pico-8 play session: no input (idle), after a click and taps of 🅾, ❎, 🅾+❎, 🅾 in the second before t = 0

[t = 1 s] idle ~1s (no d-pad/buttons)
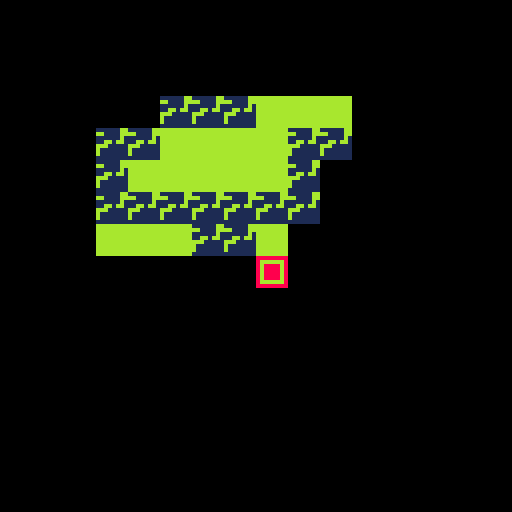

pico-8 cartridge
version 29
__lua__
c={}
c.cycled=30
c.cycle=c.cycled
c.co=false

bool=false

function _init()
end

function _update()
	cls()
	col()
	map(0,0,0,0,16,16)
	
	spr(1,64,64)
end

function _draw()
end

function col()
	if(c.cycle<=0) then
		c.cycle=c.cycled
		bool=true
			
			pal(10,138,1)
		
	else c.cycle-=1 end
end
__gfx__
0000000088888888111111aaaaaaaaaa000000000000000000000000000000000000000000000000000000000000000000000000000000000000000000000000
000000008aaaaaa8aa1111aaaaaaaaaa000000000000000000000000000000000000000000000000000000000000000000000000000000000000000000000000
007007008a8888a8111111a1aaaaaaaa000000000000000000000000000000000000000000000000000000000000000000000000000000000000000000000000
000770008a8888a811aa1aa1aaaaaaaa000000000000000000000000000000000000000000000000000000000000000000000000000000000000000000000000
000770008a8888a8aaa11111aaaaaaaa000000000000000000000000000000000000000000000000000000000000000000000000000000000000000000000000
007007008a8888a8a1111111aaaaaaaa000000000000000000000000000000000000000000000000000000000000000000000000000000000000000000000000
000000008aaaaaa8a1111111aaaaaaaa000000000000000000000000000000000000000000000000000000000000000000000000000000000000000000000000
000000008888888811111111aaaaaaaa000000000000000000000000000000000000000000000000000000000000000000000000000000000000000000000000
__map__
0000000000000000000000000000000000000000000000000000000000000000000000000000000000000000000000000000000000000000000000000000000000000000000000000000000000000000000000000000000000000000000000000000000000000000000000000000000000000000000000000000000000000000
0000000000000000000000000000000000000000000000000000000000000000000000000000000000000000000000000000000000000000000000000000000000000000000000000000000000000000000000000000000000000000000000000000000000000000000000000000000000000000000000000000000000000000
0000000000000000000000000000000000000000000000000000000000000000000000000000000000000000000000000000000000000000000000000000000000000000000000000000000000000000000000000000000000000000000000000000000000000000000000000000000000000000000000000000000000000000
0000000000020202030303000000000000000000000000000000000000000000000000000000000000000000000000000000000000000000000000000000000000000000000000000000000000000000000000000000000000000000000000000000000000000000000000000000000000000000000000000000000000000000
0000000202030303030202000000000000000000000000000000000000000000000000000000000000000000000000000000000000000000000000000000000000000000000000000000000000000000000000000000000000000000000000000000000000000000000000000000000000000000000000000000000000000000
0000000203030303030200000000000000000000000000000000000000000000000000000000000000000000000000000000000000000000000000000000000000000000000000000000000000000000000000000000000000000000000000000000000000000000000000000000000000000000000000000000000000000000
0000000202020202020200000000000000000000000000000000000000000000000000000000000000000000000000000000000000000000000000000000000000000000000000000000000000000000000000000000000000000000000000000000000000000000000000000000000000000000000000000000000000000000
0000000303030202030000000000000000000000000000000000000000000000000000000000000000000000000000000000000000000000000000000000000000000000000000000000000000000000000000000000000000000000000000000000000000000000000000000000000000000000000000000000000000000000
